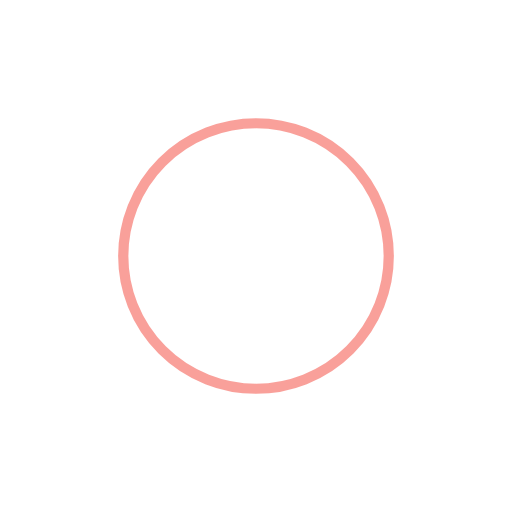
t = 0.00 s
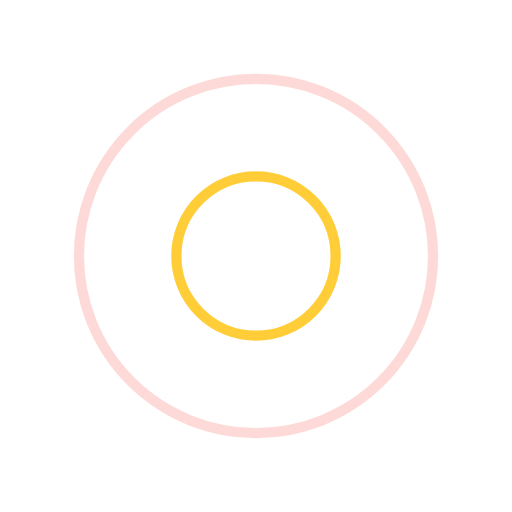
t = 0.25 s
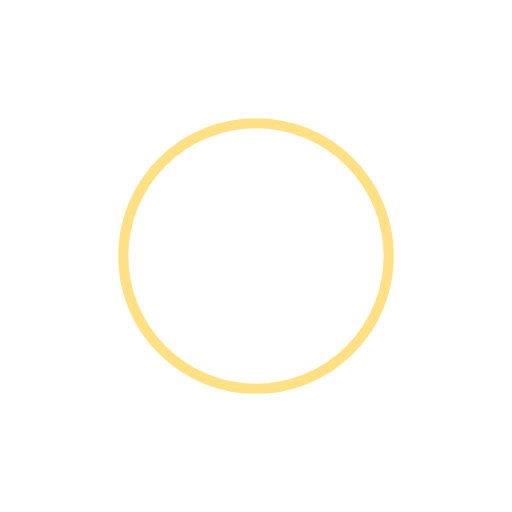
t = 0.50 s
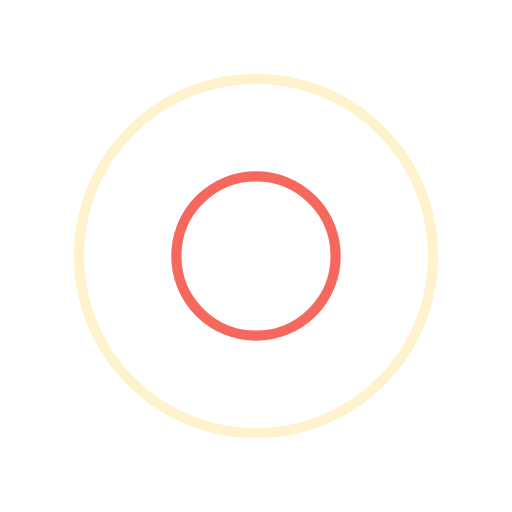
t = 0.75 s

The animated SVG that drew these frames (rendered in a browser with its animation timeline set to each time). Animation: 4 SMIL elements (animate=4); one cycle of 1.00 s, repeats indefinitely.

<svg width="200px"  height="200px"  xmlns="http://www.w3.org/2000/svg" viewBox="0 0 100 100" preserveAspectRatio="xMidYMid" class="lds-ripple" style="background: none;"><circle cx="50" cy="50" r="21.3104" fill="none" ng-attr-stroke="{{config.c1}}" ng-attr-stroke-width="{{config.width}}" stroke="#f44336" stroke-width="2"><animate attributeName="r" calcMode="spline" values="0;40" keyTimes="0;1" dur="1" keySplines="0 0.2 0.8 1" begin="-0.5s" repeatCount="indefinite"></animate><animate attributeName="opacity" calcMode="spline" values="1;0" keyTimes="0;1" dur="1" keySplines="0.2 0 0.8 1" begin="-0.5s" repeatCount="indefinite"></animate></circle><circle cx="50" cy="50" r="38.2246" fill="none" ng-attr-stroke="{{config.c2}}" ng-attr-stroke-width="{{config.width}}" stroke="#FFC107" stroke-width="2"><animate attributeName="r" calcMode="spline" values="0;40" keyTimes="0;1" dur="1" keySplines="0 0.2 0.8 1" begin="0s" repeatCount="indefinite"></animate><animate attributeName="opacity" calcMode="spline" values="1;0" keyTimes="0;1" dur="1" keySplines="0.2 0 0.8 1" begin="0s" repeatCount="indefinite"></animate></circle></svg>
